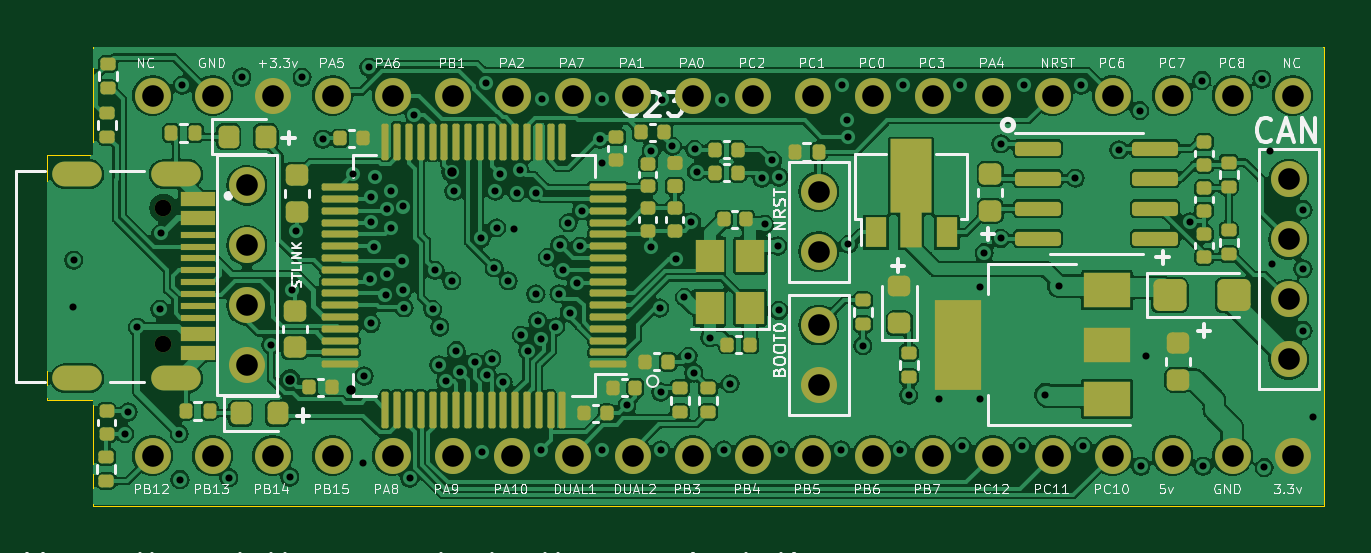
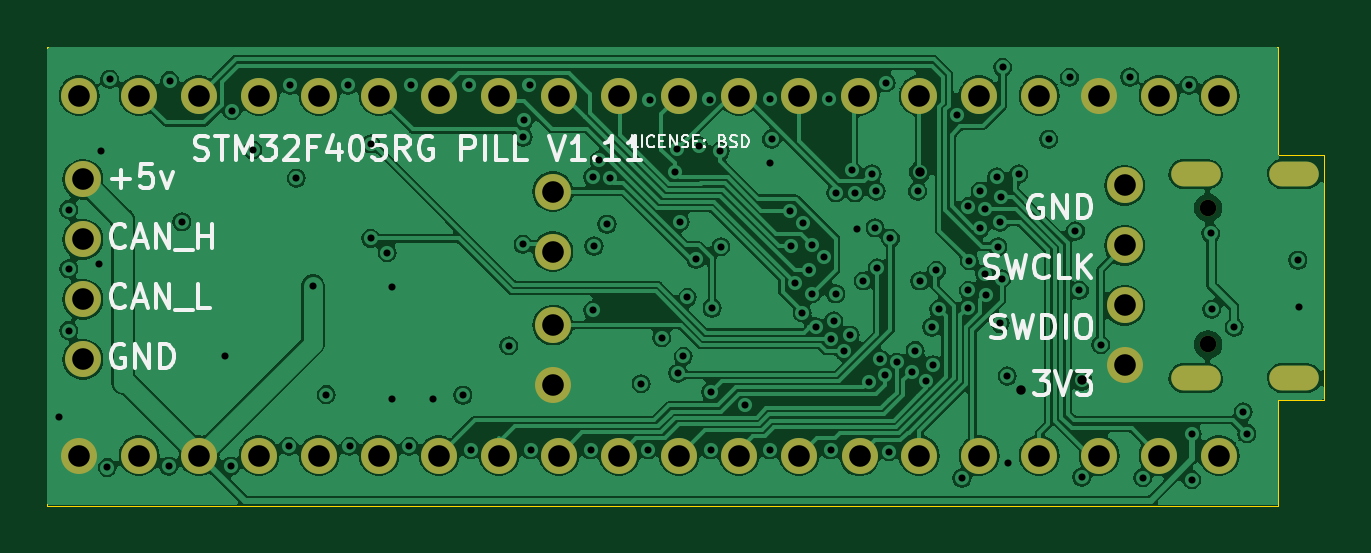
Circuit board: 11 layer files. Board 54.1 x 19.4 mm.
- bottom_copper: F405_pill-B_Cu.gbl (138952 bytes)
- bottom_mask: F405_pill-B_Mask.gbs (2025 bytes)
- paste: F405_pill-B_Paste.gbp (492 bytes)
- bottom_silk: F405_pill-B_Silkscreen.gbo (27731 bytes)
- outline: F405_pill-Edge_Cuts.gm1 (916 bytes)
- top_copper: F405_pill-F_Cu.gtl (226143 bytes)
- top_mask: F405_pill-F_Mask.gts (9245 bytes)
- paste: F405_pill-F_Paste.gtp (7697 bytes)
- top_silk: F405_pill-F_Silkscreen.gto (136881 bytes)
- drill: F405_pill-NPTH.drl (379 bytes)
- drill: F405_pill-PTH.drl (3944 bytes)

=== bottom_copper: F405_pill-B_Cu.gbl (138952 bytes, source omitted) ===
=== bottom_mask: F405_pill-B_Mask.gbs ===
G04 #@! TF.GenerationSoftware,KiCad,Pcbnew,7.0.1-0*
G04 #@! TF.CreationDate,2023-08-30T13:31:37-04:00*
G04 #@! TF.ProjectId,F405_pill,46343035-5f70-4696-9c6c-2e6b69636164,rev?*
G04 #@! TF.SameCoordinates,Original*
G04 #@! TF.FileFunction,Soldermask,Bot*
G04 #@! TF.FilePolarity,Negative*
%FSLAX46Y46*%
G04 Gerber Fmt 4.6, Leading zero omitted, Abs format (unit mm)*
G04 Created by KiCad (PCBNEW 7.0.1-0) date 2023-08-30 13:31:37*
%MOMM*%
%LPD*%
G01*
G04 APERTURE LIST*
%ADD10C,1.524000*%
%ADD11C,0.700000*%
%ADD12O,2.100000X1.050000*%
G04 APERTURE END LIST*
D10*
X146982000Y-88222000D03*
X146982000Y-85682000D03*
X146982000Y-83142000D03*
X146982000Y-80602000D03*
X127090000Y-81120000D03*
X127090000Y-83660000D03*
D11*
X99350000Y-81810000D03*
X99350000Y-87590000D03*
D12*
X99880000Y-80380000D03*
X99880000Y-89020000D03*
X95700000Y-80380000D03*
X95700000Y-89020000D03*
D10*
X127090000Y-89310000D03*
X127090000Y-86770000D03*
X147147000Y-77057000D03*
X144607000Y-77057000D03*
X142067000Y-77057000D03*
X139527000Y-77057000D03*
X136987000Y-77057000D03*
X134447000Y-77057000D03*
X131907000Y-77057000D03*
X129367000Y-77057000D03*
X126827000Y-77057000D03*
X124287000Y-77057000D03*
X121747000Y-77057000D03*
X119207000Y-77057000D03*
X116667000Y-77057000D03*
X114127000Y-77057000D03*
X111587000Y-77057000D03*
X109047000Y-77057000D03*
X106507000Y-77057000D03*
X103967000Y-77057000D03*
X101427000Y-77057000D03*
X98887000Y-77057000D03*
X98887000Y-92297000D03*
X101427000Y-92297000D03*
X103967000Y-92297000D03*
X106507000Y-92297000D03*
X109047000Y-92297000D03*
X111587000Y-92297000D03*
X114103395Y-92306993D03*
X116667000Y-92297000D03*
X119207000Y-92297000D03*
X121747000Y-92297000D03*
X124287000Y-92297000D03*
X126827000Y-92297000D03*
X129367000Y-92297000D03*
X131907000Y-92297000D03*
X134447000Y-92297000D03*
X136987000Y-92297000D03*
X139527000Y-92297000D03*
X142067000Y-92297000D03*
X144607000Y-92297000D03*
X147147000Y-92297000D03*
X102882000Y-80860000D03*
X102882000Y-83400000D03*
X102882000Y-85940000D03*
X102882000Y-88480000D03*
M02*

=== paste: F405_pill-B_Paste.gbp ===
G04 #@! TF.GenerationSoftware,KiCad,Pcbnew,7.0.1-0*
G04 #@! TF.CreationDate,2023-08-30T13:31:37-04:00*
G04 #@! TF.ProjectId,F405_pill,46343035-5f70-4696-9c6c-2e6b69636164,rev?*
G04 #@! TF.SameCoordinates,Original*
G04 #@! TF.FileFunction,Paste,Bot*
G04 #@! TF.FilePolarity,Positive*
%FSLAX46Y46*%
G04 Gerber Fmt 4.6, Leading zero omitted, Abs format (unit mm)*
G04 Created by KiCad (PCBNEW 7.0.1-0) date 2023-08-30 13:31:37*
%MOMM*%
%LPD*%
G01*
G04 APERTURE LIST*
G04 APERTURE END LIST*
M02*

=== bottom_silk: F405_pill-B_Silkscreen.gbo (27731 bytes, source omitted) ===
=== outline: F405_pill-Edge_Cuts.gm1 ===
G04 #@! TF.GenerationSoftware,KiCad,Pcbnew,7.0.1-0*
G04 #@! TF.CreationDate,2023-08-30T13:31:37-04:00*
G04 #@! TF.ProjectId,F405_pill,46343035-5f70-4696-9c6c-2e6b69636164,rev?*
G04 #@! TF.SameCoordinates,Original*
G04 #@! TF.FileFunction,Profile,NP*
%FSLAX46Y46*%
G04 Gerber Fmt 4.6, Leading zero omitted, Abs format (unit mm)*
G04 Created by KiCad (PCBNEW 7.0.1-0) date 2023-08-30 13:31:37*
%MOMM*%
%LPD*%
G01*
G04 APERTURE LIST*
G04 #@! TA.AperFunction,Profile*
%ADD10C,0.040000*%
G04 #@! TD*
G04 APERTURE END LIST*
D10*
X148500000Y-94407903D02*
X148500000Y-74988289D01*
X96379936Y-74988289D02*
X96379936Y-79560946D01*
X94440783Y-79560946D02*
X94440783Y-89923130D01*
X94440783Y-89923130D02*
X96379936Y-89923130D01*
X96379936Y-79560946D02*
X94440783Y-79560946D01*
X96379936Y-89923130D02*
X96379936Y-94407903D01*
X148500000Y-74988289D02*
X96379936Y-74988289D01*
X96379936Y-94407903D02*
X148500000Y-94407903D01*
M02*

=== top_copper: F405_pill-F_Cu.gtl (226143 bytes, source omitted) ===
=== top_mask: F405_pill-F_Mask.gts (9245 bytes, source omitted) ===
=== paste: F405_pill-F_Paste.gtp (7697 bytes, source omitted) ===
=== top_silk: F405_pill-F_Silkscreen.gto (136881 bytes, source omitted) ===
=== drill: F405_pill-NPTH.drl ===
M48
; DRILL file {KiCad 7.0.1-0} date 2023 August 30, Wednesday 13:31:33
; FORMAT={-:-/ absolute / inch / decimal}
; #@! TF.CreationDate,2023-08-30T13:31:33-04:00
; #@! TF.GenerationSoftware,Kicad,Pcbnew,7.0.1-0
; #@! TF.FileFunction,NonPlated,1,4,NPTH
FMAT,2
INCH
; #@! TA.AperFunction,NonPlated,NPTH,ComponentDrill
T1C0.0276
%
G90
G05
T1
X3.9114Y-3.2209
X3.9114Y-3.4484
T0
M30

=== drill: F405_pill-PTH.drl ===
M48
; DRILL file {KiCad 7.0.1-0} date 2023 August 30, Wednesday 13:31:33
; FORMAT={-:-/ absolute / inch / decimal}
; #@! TF.CreationDate,2023-08-30T13:31:33-04:00
; #@! TF.GenerationSoftware,Kicad,Pcbnew,7.0.1-0
; #@! TF.FileFunction,Plated,1,4,PTH
FMAT,2
INCH
; #@! TA.AperFunction,Plated,PTH,ViaDrill
T1C0.0118
; #@! TA.AperFunction,Plated,PTH,ViaDrill
T2C0.0157
; #@! TA.AperFunction,Plated,PTH,ComponentDrill
T3C0.0256
; #@! TA.AperFunction,Plated,PTH,ComponentDrill
T4C0.0360
%
G90
G05
T1
X3.7606Y-3.3854
X3.7618Y-3.3079
X3.8469Y-3.5972
X3.8528Y-3.5606
X3.8681Y-3.4197
X3.9055Y-3.3898
X3.9071Y-3.2634
X3.9378Y-3.5972
X3.939Y-3.6736
X3.9429Y-3.0161
X4.0205Y-3.6704
X4.0421Y-3.0028
X4.0906Y-3.4488
X4.122Y-3.6693
X4.126Y-3.3583
X4.1327Y-3.2594
X4.1425Y-3.0031
X4.1772Y-3.1063
X4.2274Y-3.1642
X4.2445Y-3.6461
X4.2461Y-3.501
X4.2539Y-2.9866
X4.2555Y-3.3389
X4.2575Y-3.2027
X4.2579Y-3.2444
X4.2579Y-3.4134
X4.2618Y-3.2854
X4.2638Y-3.1693
X4.2815Y-3.3654
X4.2835Y-3.2224
X4.2835Y-3.3307
X4.2913Y-3.2548
X4.2913Y-3.1929
X4.3094Y-3.3091
X4.311Y-3.2185
X4.311Y-3.3583
X4.3122Y-3.3874
X4.3217Y-3.6713
X4.3296Y-3.0652
X4.3602Y-3.3898
X4.3642Y-3.3248
X4.3701Y-3.4823
X4.372Y-3.4193
X4.382Y-3.5098
X4.3917Y-3.3425
X4.3957Y-3.1929
X4.3996Y-3.4587
X4.4054Y-3.4937
X4.4302Y-3.4784
X4.4409Y-3.2717
X4.4429Y-3.6272
X4.4484Y-3.0122
X4.4508Y-3.4989
X4.4587Y-3.4724
X4.4626Y-3.3209
X4.4646Y-3.1929
X4.4665Y-3.2539
X4.4717Y-3.1638
X4.4772Y-3.5114
X4.4862Y-3.3425
X4.4961Y-3.2559
X4.5Y-3.1956
X4.5055Y-3.1571
X4.5079Y-3.4331
X4.5189Y-3.4595
X4.5319Y-3.1957
X4.5319Y-3.3642
X4.5354Y-3.4094
X4.5406Y-3.439
X4.5406Y-3.624
X4.5429Y-3.0386
X4.5512Y-3.3031
X4.5648Y-3.419
X4.5709Y-3.3638
X4.5723Y-3.2821
X4.5773Y-3.3249
X4.5861Y-3.2457
X4.5882Y-3.3953
X4.6Y-3.3456
X4.6059Y-3.2846
X4.6083Y-3.2252
X4.639Y-3.1063
X4.6417Y-3.0386
X4.6417Y-3.1457
X4.6417Y-3.624
X4.6839Y-3.55
X4.7236Y-3.2854
X4.7244Y-3.126
X4.7382Y-3.3878
X4.7402Y-3.5276
X4.7406Y-3.624
X4.7425Y-3.0402
X4.7598Y-3.1181
X4.765Y-3.3059
X4.7795Y-3.3701
X4.7862Y-3.4681
X4.7913Y-3.2441
X4.7953Y-3.4961
X4.7969Y-3.1232
X4.8Y-3.1606
X4.822Y-3.437
X4.8425Y-3.0413
X4.8451Y-3.624
X4.8563Y-3.5138
X4.909Y-3.1716
X4.9134Y-3.248
X4.9264Y-3.1417
X4.935Y-3.2843
X4.937Y-3.1693
X4.937Y-3.3917
X4.9406Y-3.624
X5.0406Y-3.624
X5.0425Y-3.0165
X5.0512Y-3.0748
X5.0531Y-3.1028
X5.0531Y-3.2815
X5.0772Y-3.4504
X5.1398Y-3.624
X5.1433Y-3.0165
X5.1535Y-3.5331
X5.2035Y-3.5398
X5.2398Y-3.0165
X5.2429Y-3.6181
X5.272Y-3.3524
X5.272Y-3.5398
X5.2795Y-3.2953
X5.3071Y-3.1142
X5.3071Y-3.2717
X5.3425Y-3.6181
X5.3449Y-3.0165
X5.3812Y-3.532
X5.4035Y-3.3514
X5.4311Y-3.1713
X5.4413Y-3.0165
X5.4441Y-3.6181
X5.5039Y-3.124
X5.5386Y-3.0587
X5.5406Y-3.6512
X5.5492Y-3.4685
X5.622Y-3.2441
X5.6421Y-3.0087
X5.6441Y-3.6512
X5.7421Y-3.0063
X5.7461Y-3.6535
X5.7559Y-3.126
X5.7598Y-3.315
X5.8106Y-3.2236
X5.8106Y-3.3224
X5.8106Y-3.4252
X5.8268Y-3.5689
T2
X4.1224Y-3.5079
X4.2236Y-3.5236
X4.3921Y-3.161
T4
X3.8932Y-3.0337
X3.8932Y-3.6337
X3.9932Y-3.0337
X3.9932Y-3.6337
X4.0505Y-3.1835
X4.0505Y-3.2835
X4.0505Y-3.3835
X4.0505Y-3.4835
X4.0932Y-3.0337
X4.0932Y-3.6337
X4.1932Y-3.0337
X4.1932Y-3.6337
X4.2932Y-3.0337
X4.2932Y-3.6337
X4.3932Y-3.0337
X4.3932Y-3.6337
X4.4923Y-3.6341
X4.4932Y-3.0337
X4.5932Y-3.0337
X4.5932Y-3.6337
X4.6932Y-3.0337
X4.6932Y-3.6337
X4.7932Y-3.0337
X4.7932Y-3.6337
X4.8932Y-3.0337
X4.8932Y-3.6337
X4.9932Y-3.0337
X4.9932Y-3.6337
X5.0035Y-3.1937
X5.0035Y-3.2937
X5.0035Y-3.4161
X5.0035Y-3.5161
X5.0932Y-3.0337
X5.0932Y-3.6337
X5.1932Y-3.0337
X5.1932Y-3.6337
X5.2932Y-3.0337
X5.2932Y-3.6337
X5.3932Y-3.0337
X5.3932Y-3.6337
X5.4932Y-3.0337
X5.4932Y-3.6337
X5.5932Y-3.0337
X5.5932Y-3.6337
X5.6932Y-3.0337
X5.6932Y-3.6337
X5.7867Y-3.1733
X5.7867Y-3.2733
X5.7867Y-3.3733
X5.7867Y-3.4733
X5.7932Y-3.0337
X5.7932Y-3.6337
T3
G00X3.7795Y-3.1646
M15
G01X3.7559Y-3.1646
M16
G05
G00X3.7795Y-3.5047
M15
G01X3.7559Y-3.5047
M16
G05
G00X3.9539Y-3.1646
M15
G01X3.9106Y-3.1646
M16
G05
G00X3.9539Y-3.5047
M15
G01X3.9106Y-3.5047
M16
G05
T0
M30

